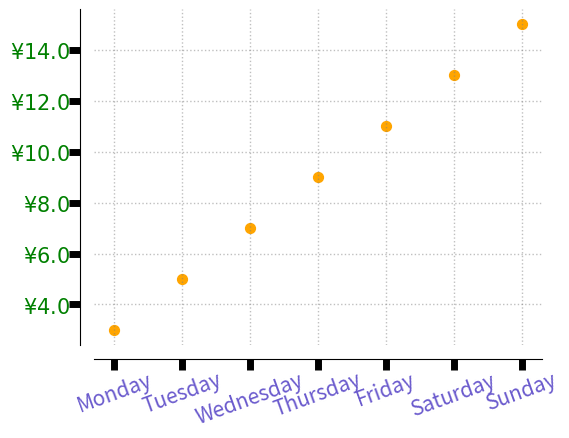

Python code for this plot:
import matplotlib.pyplot as plt
import numpy as np

from calendar import day_name
from matplotlib.ticker import FormatStrFormatter

fig = plt.figure()

ax = fig.add_axes([0.2,0.2,0.7,0.7])
ax.spines["bottom"].set_position(("outward",10))
ax.spines["left"].set_position(("outward",10))
ax.spines["top"].set_color("none")
ax.spines["right"].set_color("none")

x = np.arange(1,8,1)
y = 2*x+1

ax.scatter(x,y,c="orange",s=50,edgecolors="orange")

for tickline in ax.xaxis.get_ticklines():
    tickline.set_color("blue")
    tickline.set_markersize(8)
    tickline.set_markeredgewidth(5)

for ticklabel in ax.get_xmajorticklabels():
    ticklabel.set_color("slateblue")
    ticklabel.set_fontsize(15)
    ticklabel.set_rotation(20)

ax.yaxis.set_major_formatter(FormatStrFormatter(r"$\yen%1.1f$"))
plt.xticks(x,day_name[0:7],rotation=20)
ax.yaxis.set_ticks_position("left")
ax.xaxis.set_ticks_position("bottom")

for tickline in ax.yaxis.get_ticklines():
    tickline.set_color("lightgreen")
    tickline.set_markersize(8)
    tickline.set_markeredgewidth(5)

for ticklabel in ax.get_ymajorticklabels():
    ticklabel.set_color("green")
    ticklabel.set_fontsize(15)

ax.grid(ls=":",lw=1,color="gray",alpha=0.5)

plt.show()
